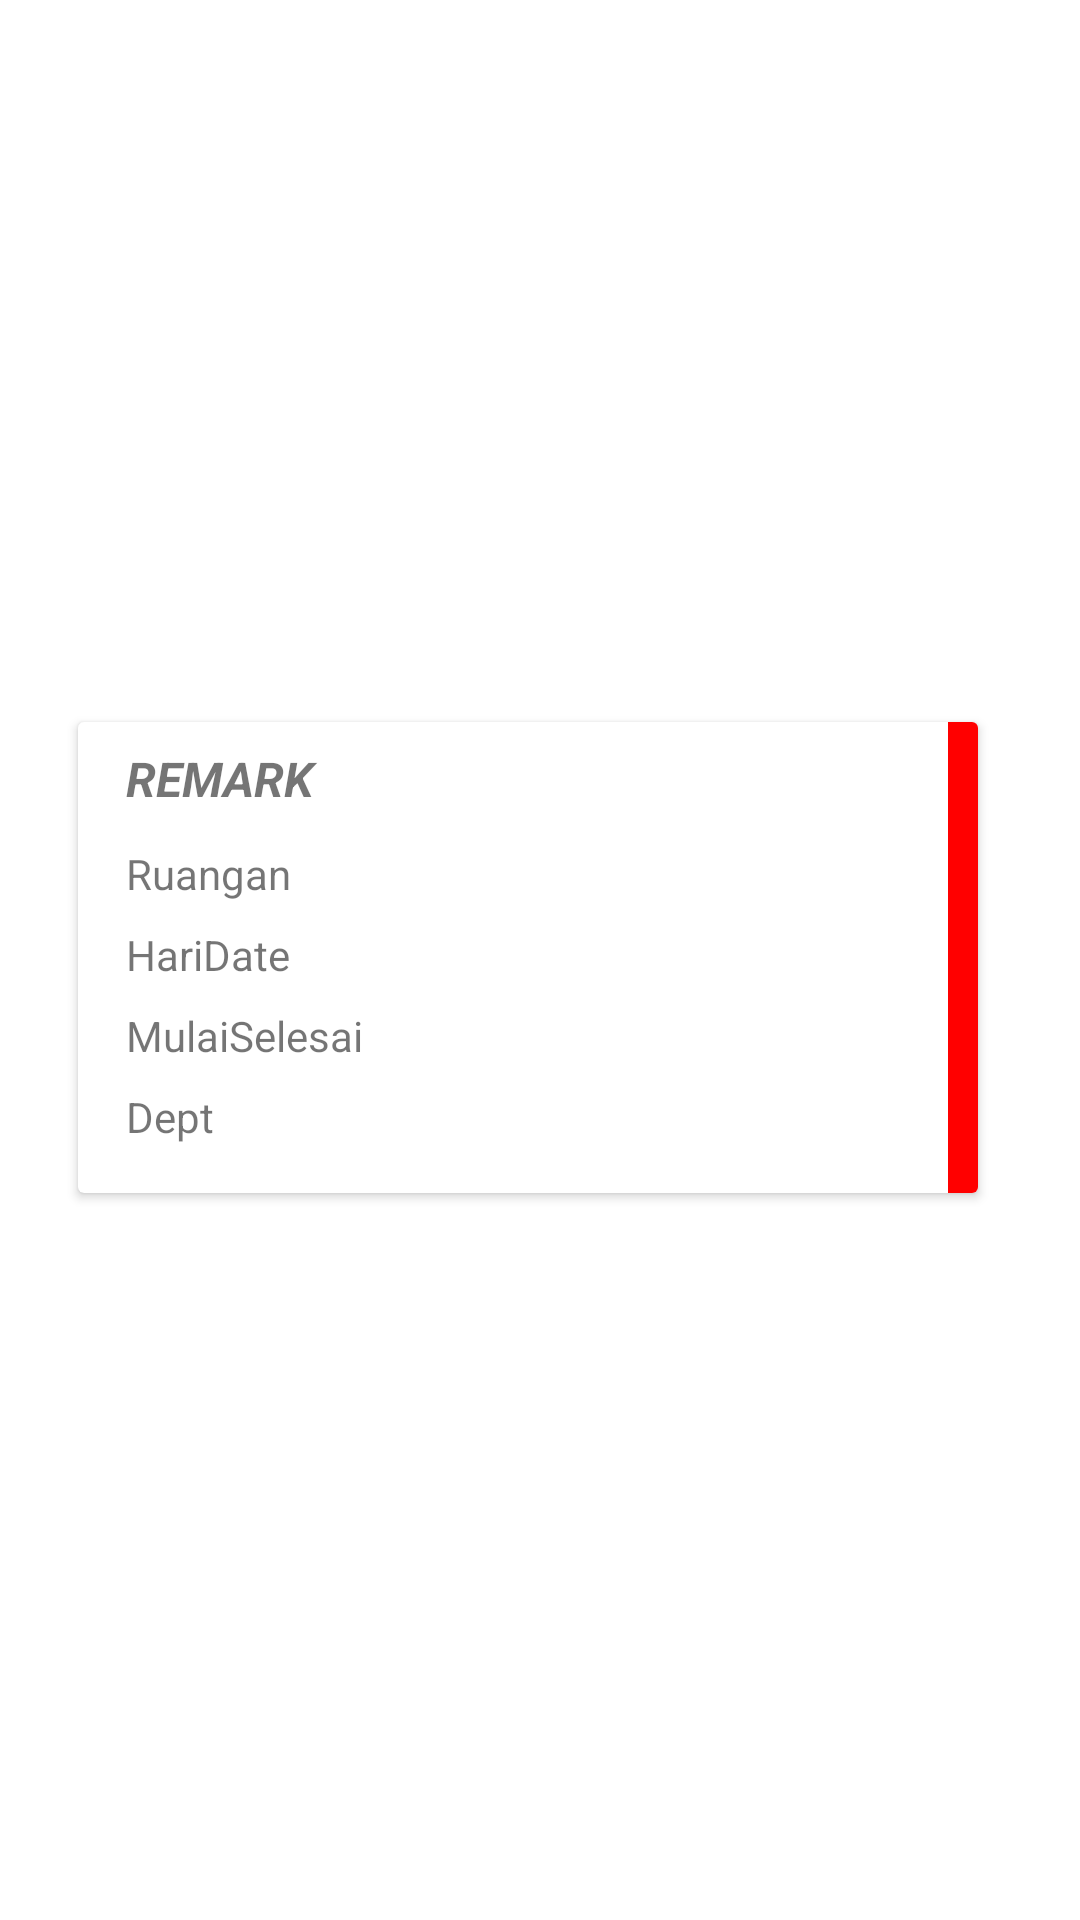

Write the Android layout XML for this screen, with the resource values it uses.
<!-- AndroidManifest.xml: application theme AppTheme -->
<!-- res/layout/list_agenda.xml -->
<?xml version="1.0" encoding="utf-8"?>
<android.support.constraint.ConstraintLayout xmlns:android="http://schemas.android.com/apk/res/android"
                                             xmlns:app="http://schemas.android.com/apk/res-auto"
                                             xmlns:tools="http://schemas.android.com/tools"
                                             android:layout_width="match_parent"
                                             android:layout_height="match_parent">
    <android.support.v7.widget.CardView android:layout_width="300dp" android:layout_height="wrap_content"
                                        app:layout_constraintTop_toTopOf="parent"
                                        app:layout_constraintStart_toStartOf="parent"
                                        android:layout_marginEnd="8dp" app:layout_constraintEnd_toEndOf="parent"
                                        android:id="@+id/agendaContainer"
                                        app:layout_constraintBottom_toBottomOf="parent"
                                        android:layout_marginBottom="4dp" android:layout_marginTop="2dp">
        <android.support.constraint.ConstraintLayout android:layout_width="match_parent"
                                                     android:layout_height="match_parent">
            <TextView android:layout_width="0dp" android:layout_height="25dp"
                      android:text="Remark"
                      app:layout_constraintTop_toTopOf="parent" android:textAllCaps="true"
                      android:layout_marginTop="8dp" app:layout_constraintStart_toStartOf="parent"
                      android:layout_marginStart="16dp" android:textStyle="bold|italic"
                      android:textAlignment="viewStart"
                      android:textSize="16sp" android:id="@+id/remarkTxt"
                      app:layout_constraintEnd_toEndOf="parent" android:layout_marginEnd="16dp"
            />

            <View android:layout_width="10dp" android:layout_height="0dp" android:background="#ff0000"
                  app:layout_constraintEnd_toEndOf="parent"
                  android:id="@+id/sideView"
                  app:layout_constraintTop_toTopOf="parent" app:layout_constraintBottom_toBottomOf="parent"/>
            <TextView android:layout_width="wrap_content" android:layout_height="wrap_content" android:text="Date"
                      app:layout_constraintStart_toEndOf="@+id/hariTxt"
                      android:id="@+id/dateTxt" app:layout_constraintTop_toTopOf="@+id/hariTxt"/>
            <TextView android:layout_width="wrap_content" android:layout_height="wrap_content" android:text="Hari"
                      app:layout_constraintStart_toStartOf="parent" android:layout_marginStart="16dp"
                      android:id="@+id/hariTxt" android:layout_marginTop="8dp"
                      app:layout_constraintTop_toBottomOf="@+id/ruangTxt"/>
            <TextView android:layout_width="wrap_content" android:layout_height="wrap_content" android:text="Mulai"
                      app:layout_constraintStart_toStartOf="parent"
                      android:layout_marginStart="16dp" android:layout_marginTop="8dp"
                      app:layout_constraintTop_toBottomOf="@+id/hariTxt" android:id="@+id/mulaiTxt"/>
            <TextView android:layout_width="wrap_content" android:layout_height="wrap_content" android:text="Selesai"
                      app:layout_constraintStart_toEndOf="@+id/mulaiTxt"
                      android:layout_marginTop="8dp" app:layout_constraintTop_toBottomOf="@+id/hariTxt"
                      android:id="@+id/selesaiTxt"/>
            <TextView android:layout_width="wrap_content" android:layout_height="wrap_content" android:text="Dept"
                      android:layout_marginTop="8dp"
                      app:layout_constraintTop_toBottomOf="@+id/mulaiTxt"
                      app:layout_constraintStart_toStartOf="parent" android:layout_marginStart="16dp"
                      app:layout_constraintBottom_toBottomOf="parent" android:layout_marginBottom="16dp"
                      android:id="@+id/depTxt"/>
            <TextView android:layout_width="wrap_content" android:layout_height="wrap_content" android:text="Ruangan"
                      android:layout_marginTop="8dp"
                      app:layout_constraintTop_toBottomOf="@+id/remarkTxt"
                      app:layout_constraintStart_toStartOf="parent" android:layout_marginStart="16dp"
                      android:id="@+id/ruangTxt"/>
        </android.support.constraint.ConstraintLayout>
    </android.support.v7.widget.CardView>
</android.support.constraint.ConstraintLayout>
<!-- resources referenced by this layout -->
<resources>
  <style name="AppTheme" parent="Theme.AppCompat.Light.NoActionBar">
          <item name="colorPrimary">@color/colorPrimary</item>
          <item name="colorPrimaryDark">@color/colorPrimaryDark</item>
          <item name="colorAccent">@color/colorAccent</item>
          <item name="drawerArrowStyle">@style/DrawerArrowStyle</item>
          <item name="android:windowIsTranslucent">true</item>
          <item name="android:windowBackground">@android:color/transparent</item>
      </style>
  <color name="colorPrimary">#cc8038</color>
  <color name="colorPrimaryDark">#d44b21</color>
  <color name="colorAccent">#ed624c</color>
  <style name="DrawerArrowStyle" parent="Widget.AppCompat.DrawerArrowToggle">
          <item name="spinBars">true</item>
          <item name="color">@android:color/white</item>
      </style>
</resources>
